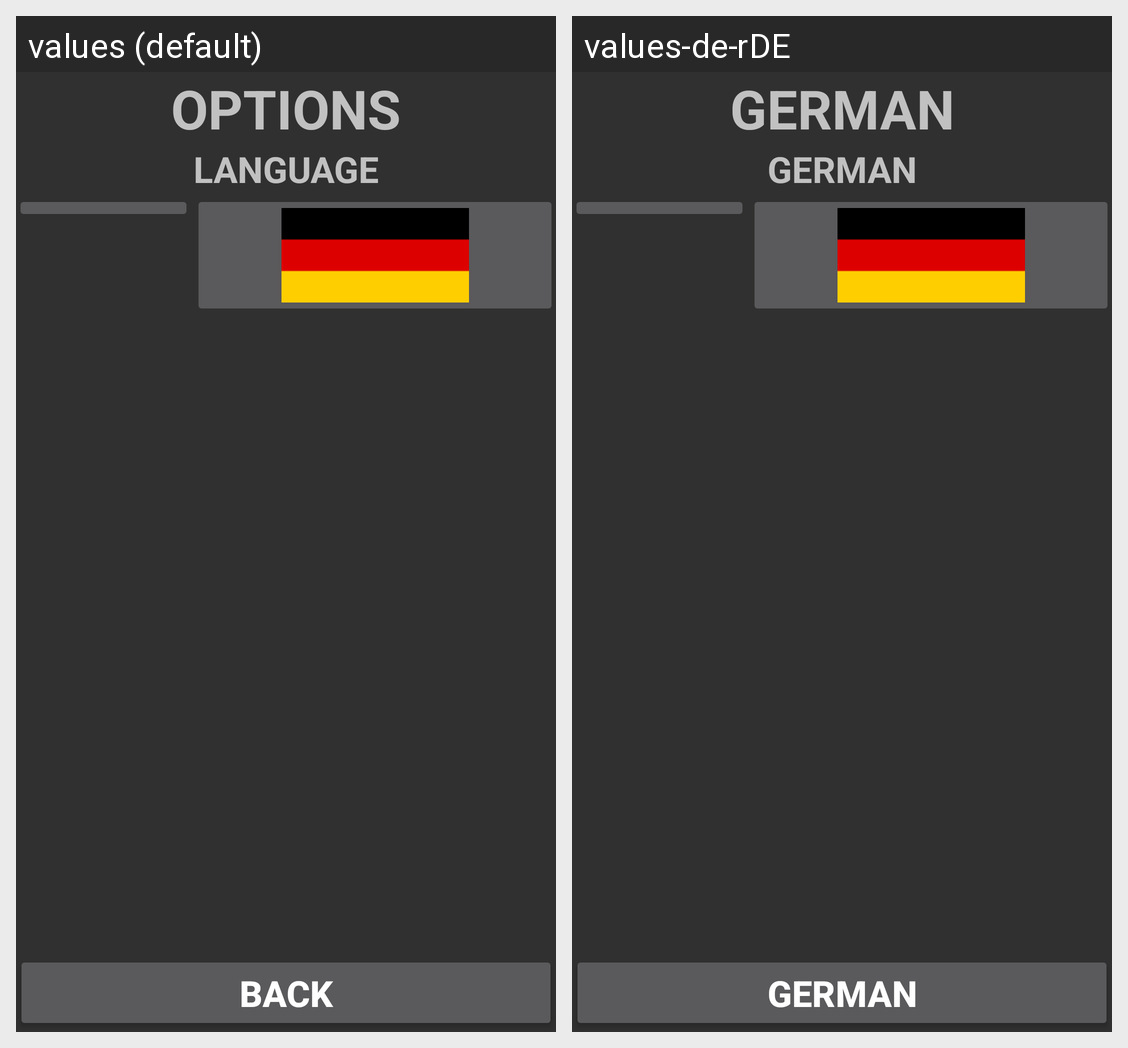

Strings drawn on this Android screen and how each of the app's shown locales translates them:
Android screen res/layout/activity_options.xml rendered under 2 locales, left to right: values (default), values-de-rDE. Device: Nexus 5 (rendered at 1080×1920; each locale shown at half size, 540×960, under a caption strip naming it); theme AppTheme.
Strings drawn on this screen, with the default value and each locale's value (text and hints the layout hard-codes, and strings that could not be matched under every locale, appear in the picture but are not listed):

options
  values: Options
  values-de-rDE: german

language
  values: Language
  values-de-rDE: german

back
  values: Back
  values-de-rDE: german
